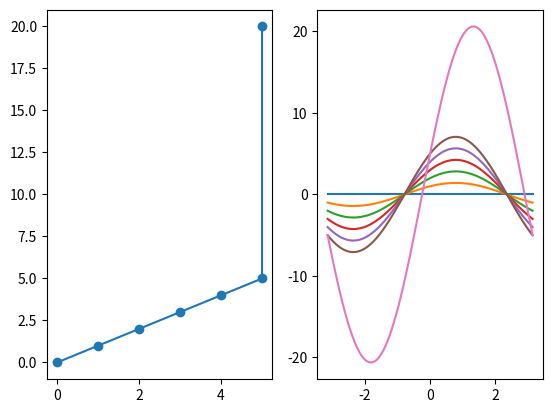

The script that saved this image:
import numpy as np
import matplotlib.pyplot as plt

x = [0, 1, 2, 3, 4, 5, 5]
y = [0, 1, 2, 3, 4, 5, 20]

q = np.linspace(-np.pi, np.pi, 100)
plt.subplot(1, 2, 2)
for i in range(len(x)):
    r = x[i]*np.cos(q)+y[i]*np.sin(q)
    plt.plot(q, r)

plt.subplot(1, 2, 1)
plt.plot(x, y, 'o-')
plt.show()
